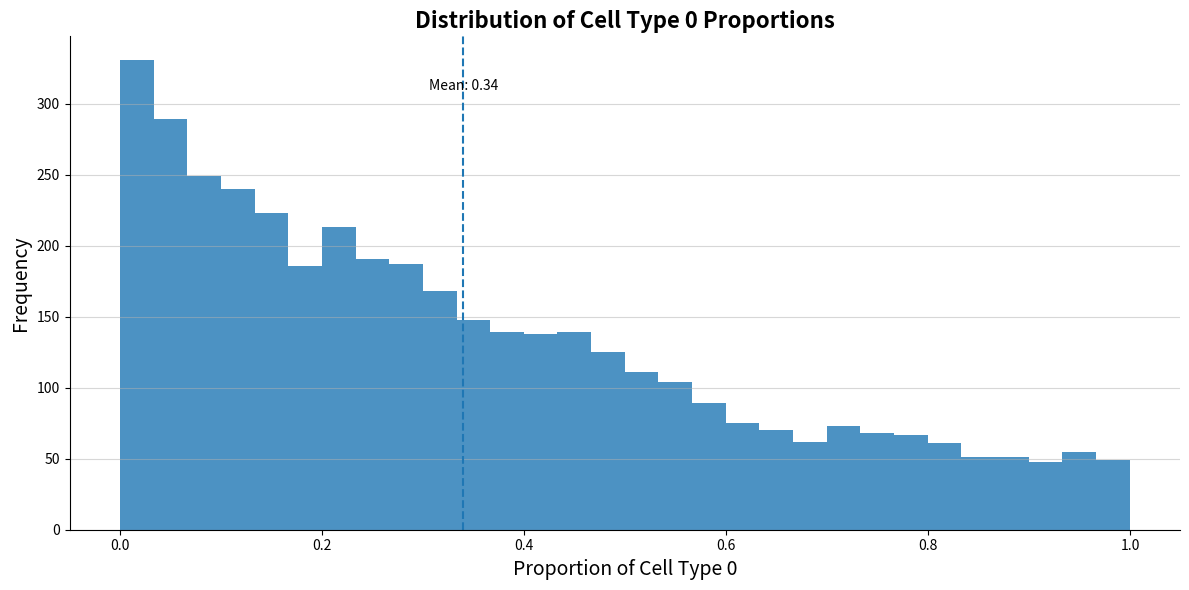

This figure's Python source:
import pandas as pd
import numpy as np
import matplotlib.pyplot as plt
celltype_num=3
'''
new method
'''
np.random.seed(42)

def mix_up_new():
    frac1 = np.random.uniform(low=0.0, high=1.0, size=1)
    frac1 = float(frac1[0])
    fracs = np.random.uniform(low=0.0, high=1.0, size=(celltype_num - 1,))
    fracs_sum = np.sum(fracs)
    fracs = np.divide(fracs, fracs_sum)
    fracs = fracs * (1 - frac1)
    fracs = list(fracs)
    fracs.append(frac1)
    fracs = np.array(fracs)
    np.random.shuffle(fracs)
    return float(fracs[0])
data=[]
for i in range (4000):
    data.append(mix_up_new())
data=np.array(data)
# data = generate_simulated_data(3)[:, 0]

# Plotting
fig, ax = plt.subplots(figsize=(12, 6))
ax.hist(data, bins=30, alpha=0.8)

# Add mean line and annotation
mean_val = data.mean()
ax.axvline(mean_val, linestyle='--', linewidth=1.5)
ax.text(mean_val, ax.get_ylim()[1] * 0.9, f'Mean: {mean_val:.2f}',
        ha='center', va='center')

# Styling
ax.set_title('Distribution of Cell Type 0 Proportions', fontsize=16, weight='bold')
ax.set_xlabel('Proportion of Cell Type 0', fontsize=14)
ax.set_ylabel('Frequency', fontsize=14)
ax.grid(axis='y', alpha=0.5)
ax.spines['top'].set_visible(False)
ax.spines['right'].set_visible(False)

plt.tight_layout()
plt.show()
